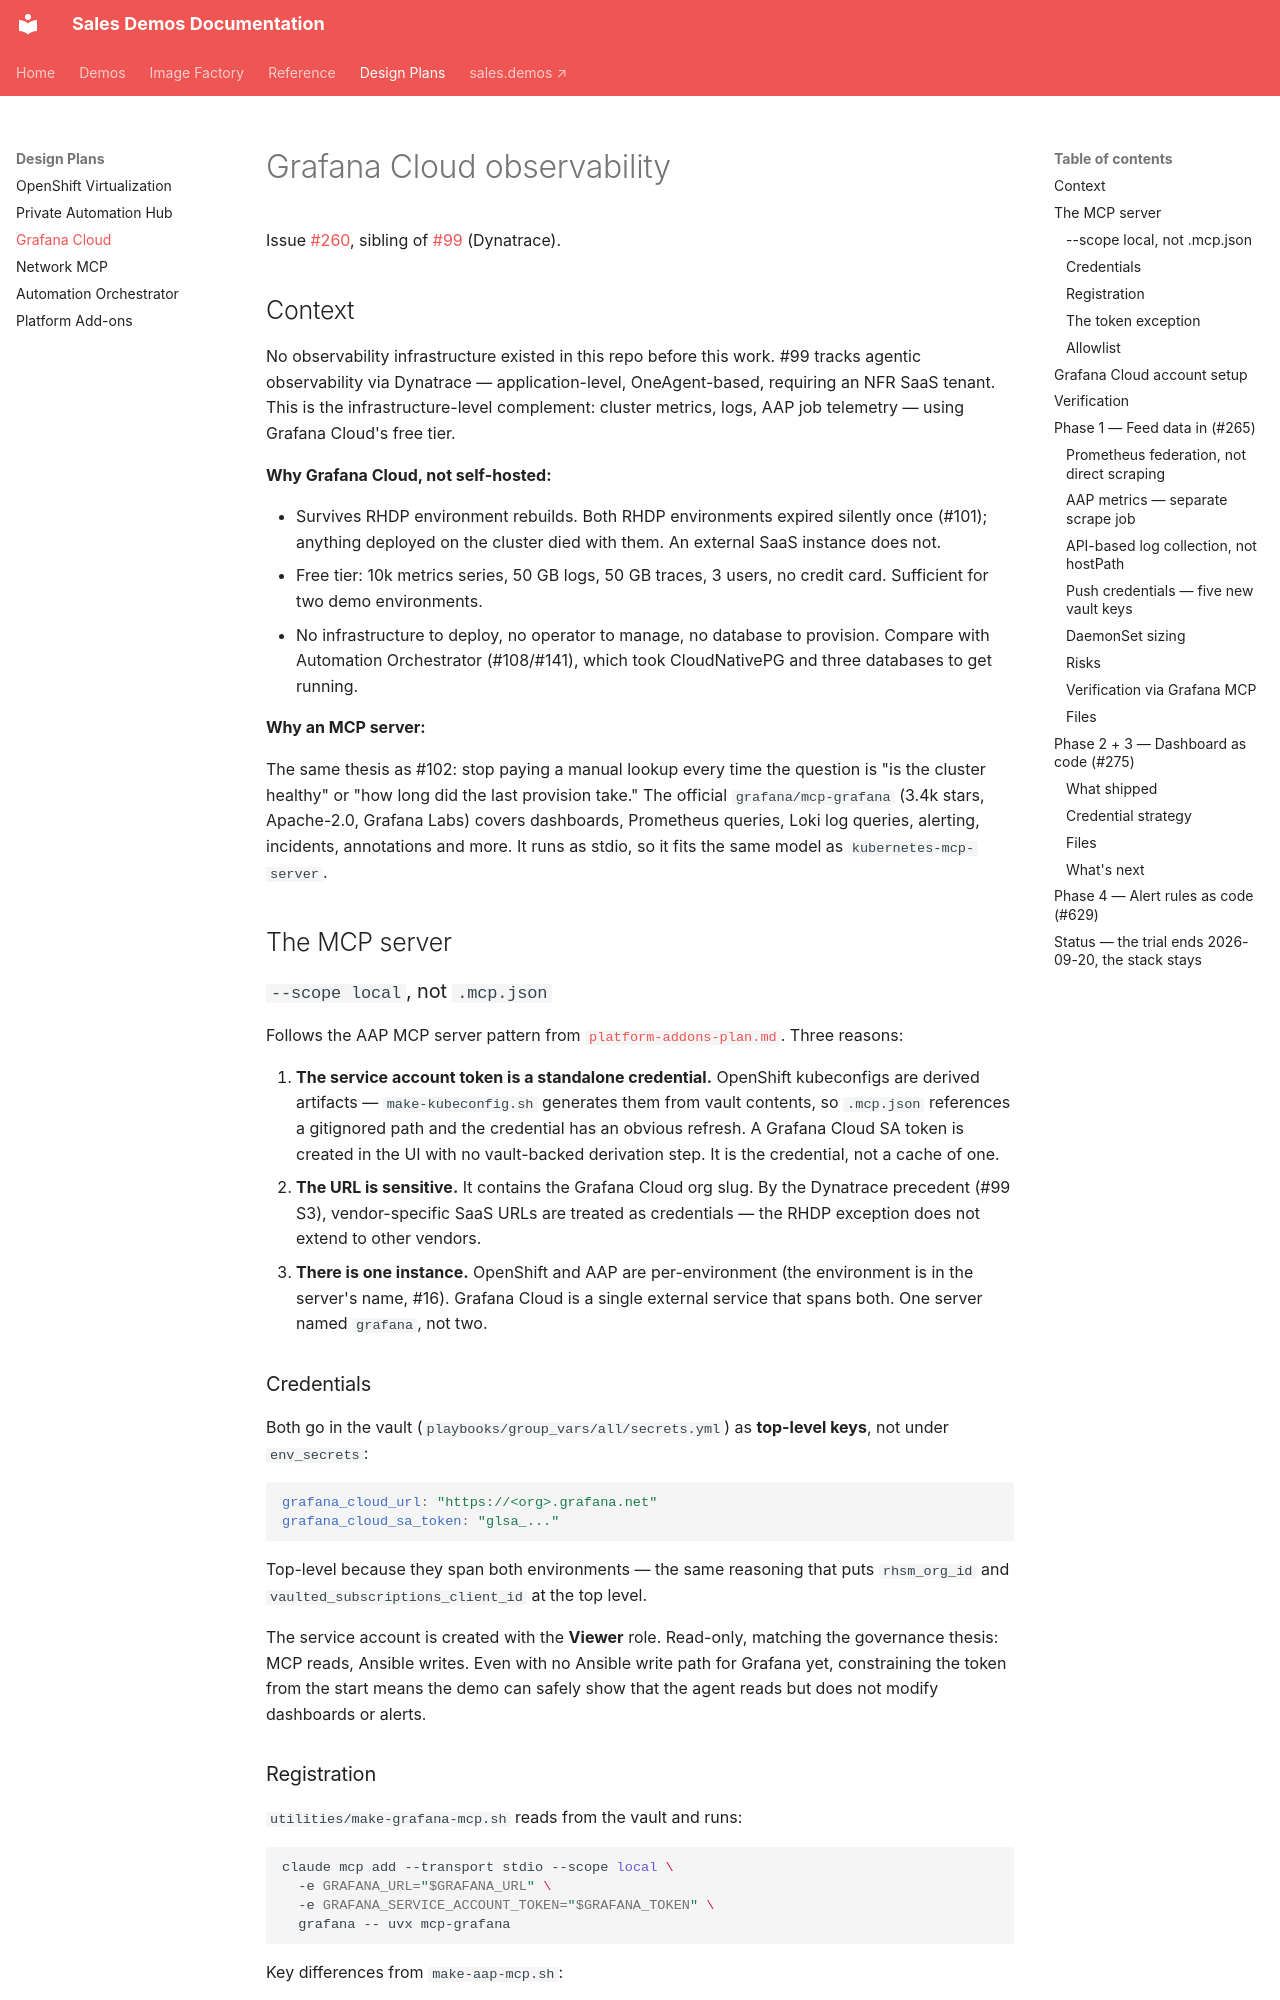

repository: ericcames/sales.demos-docs · page: plan/grafana-plan/index.html · generator: mkdocs

# Grafana Cloud observability

Issue [#260](https://github.com/ericcames/sales.demos/issues/260), sibling of
[#99](https://github.com/ericcames/sales.demos/issues/99) (Dynatrace).

## Context

No observability infrastructure existed in this repo before this work. #99
tracks agentic observability via Dynatrace — application-level, OneAgent-based,
requiring an NFR SaaS tenant. This is the infrastructure-level complement:
cluster metrics, logs, AAP job telemetry — using Grafana Cloud's free tier.

**Why Grafana Cloud, not self-hosted:**

- Survives RHDP environment rebuilds. Both RHDP environments expired silently
  once (#101); anything deployed on the cluster died with them. An external SaaS
  instance does not.
- Free tier: 10k metrics series, 50 GB logs, 50 GB traces, 3 users, no credit
  card. Sufficient for two demo environments.
- No infrastructure to deploy, no operator to manage, no database to provision.
  Compare with Automation Orchestrator (#108/#141), which took CloudNativePG and
  three databases to get running.

**Why an MCP server:**

The same thesis as #102: stop paying a manual lookup every time the question is
"is the cluster healthy" or "how long did the last provision take." The official
`grafana/mcp-grafana` (3.4k stars, Apache-2.0, Grafana Labs) covers dashboards,
Prometheus queries, Loki log queries, alerting, incidents, annotations and more.
It runs as stdio, so it fits the same model as `kubernetes-mcp-server`.

## The MCP server

### `--scope local`, not `.mcp.json`

Follows the AAP MCP server pattern from
[`platform-addons-plan.md`](platform-addons-plan.md). Three reasons:

1. **The service account token is a standalone credential.** OpenShift
   kubeconfigs are derived artifacts — `make-kubeconfig.sh` generates them from
   vault contents, so `.mcp.json` references a gitignored path and the credential
   has an obvious refresh. A Grafana Cloud SA token is created in the UI with no
   vault-backed derivation step. It is the credential, not a cache of one.
2. **The URL is sensitive.** It contains the Grafana Cloud org slug. By the
   Dynatrace precedent (#99 S3), vendor-specific SaaS URLs are treated as
   credentials — the RHDP exception does not extend to other vendors.
3. **There is one instance.** OpenShift and AAP are per-environment (the
   environment is in the server's name, #16). Grafana Cloud is a single external
   service that spans both. One server named `grafana`, not two.

### Credentials

Both go in the vault (`playbooks/group_vars/all/secrets.yml`) as **top-level
keys**, not under `env_secrets`:

```yaml
grafana_cloud_url: "https://<org>.grafana.net"
grafana_cloud_sa_token: "glsa_..."
```

Top-level because they span both environments — the same reasoning that puts
`rhsm_org_id` and `vaulted_subscriptions_client_id` at the top level.

The service account is created with the **Viewer** role. Read-only, matching
the governance thesis: MCP reads, Ansible writes. Even with no Ansible write
path for Grafana yet, constraining the token from the start means the demo can
safely show that the agent reads but does not modify dashboards or alerts.
